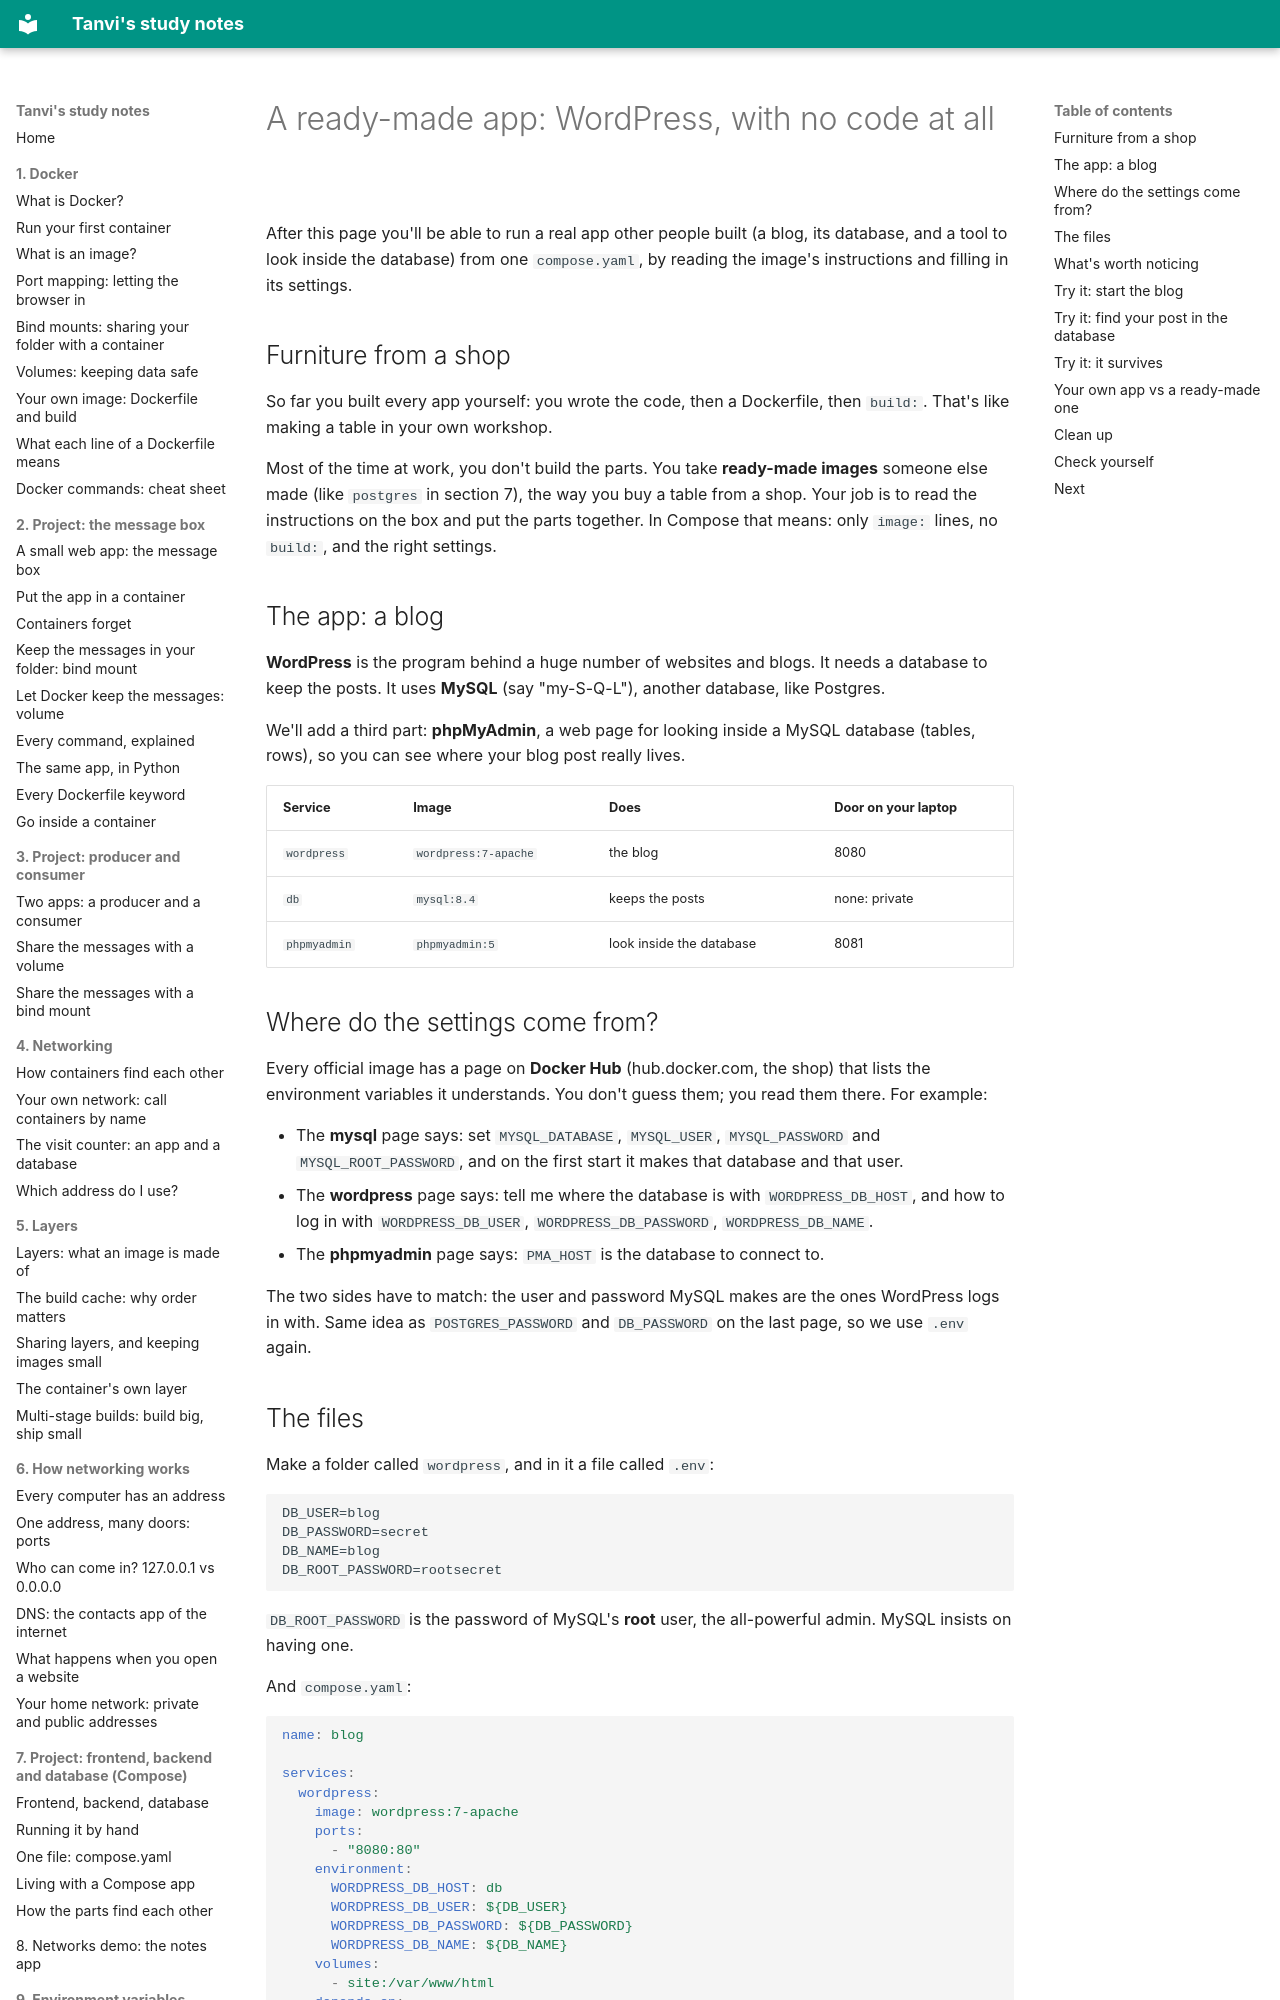

repository: vikraj01/learning · page: 14-compose/04-wordpress/index.html · generator: mkdocs

# A ready-made app: WordPress, with no code at all

After this page you'll be able to run a real app other people built (a blog, its database, and a tool to look inside the database) from one `compose.yaml`, by reading the image's instructions and filling in its settings.

## Furniture from a shop

So far you built every app yourself: you wrote the code, then a Dockerfile, then `build:`. That's like making a table in your own workshop.

Most of the time at work, you don't build the parts. You take **ready-made images** someone else made (like `postgres` in section 7), the way you buy a table from a shop. Your job is to read the instructions on the box and put the parts together. In Compose that means: only `image:` lines, no `build:`, and the right settings.

## The app: a blog

**WordPress** is the program behind a huge number of websites and blogs. It needs a database to keep the posts. It uses **MySQL** (say "my-S-Q-L"), another database, like Postgres.

We'll add a third part: **phpMyAdmin**, a web page for looking inside a MySQL database (tables, rows), so you can see where your blog post really lives.

| Service | Image | Does | Door on your laptop |
| --- | --- | --- | --- |
| `wordpress` | `wordpress:7-apache` | the blog | 8080 |
| `db` | `mysql:8.4` | keeps the posts | none: private |
| `phpmyadmin` | `phpmyadmin:5` | look inside the database | 8081 |

## Where do the settings come from?

Every official image has a page on **Docker Hub** (hub.docker.com, the shop) that lists the environment variables it understands. You don't guess them; you read them there. For example:

- The **mysql** page says: set `MYSQL_DATABASE`, `MYSQL_USER`, `MYSQL_PASSWORD` and `MYSQL_ROOT_PASSWORD`, and on the first start it makes that database and that user.
- The **wordpress** page says: tell me where the database is with `WORDPRESS_DB_HOST`, and how to log in with `WORDPRESS_DB_USER`, `WORDPRESS_DB_PASSWORD`, `WORDPRESS_DB_NAME`.
- The **phpmyadmin** page says: `PMA_HOST` is the database to connect to.

The two sides have to match: the user and password MySQL makes are the ones WordPress logs in with. Same idea as `POSTGRES_PASSWORD` and `DB_PASSWORD` on the last page, so we use `.env` again.
